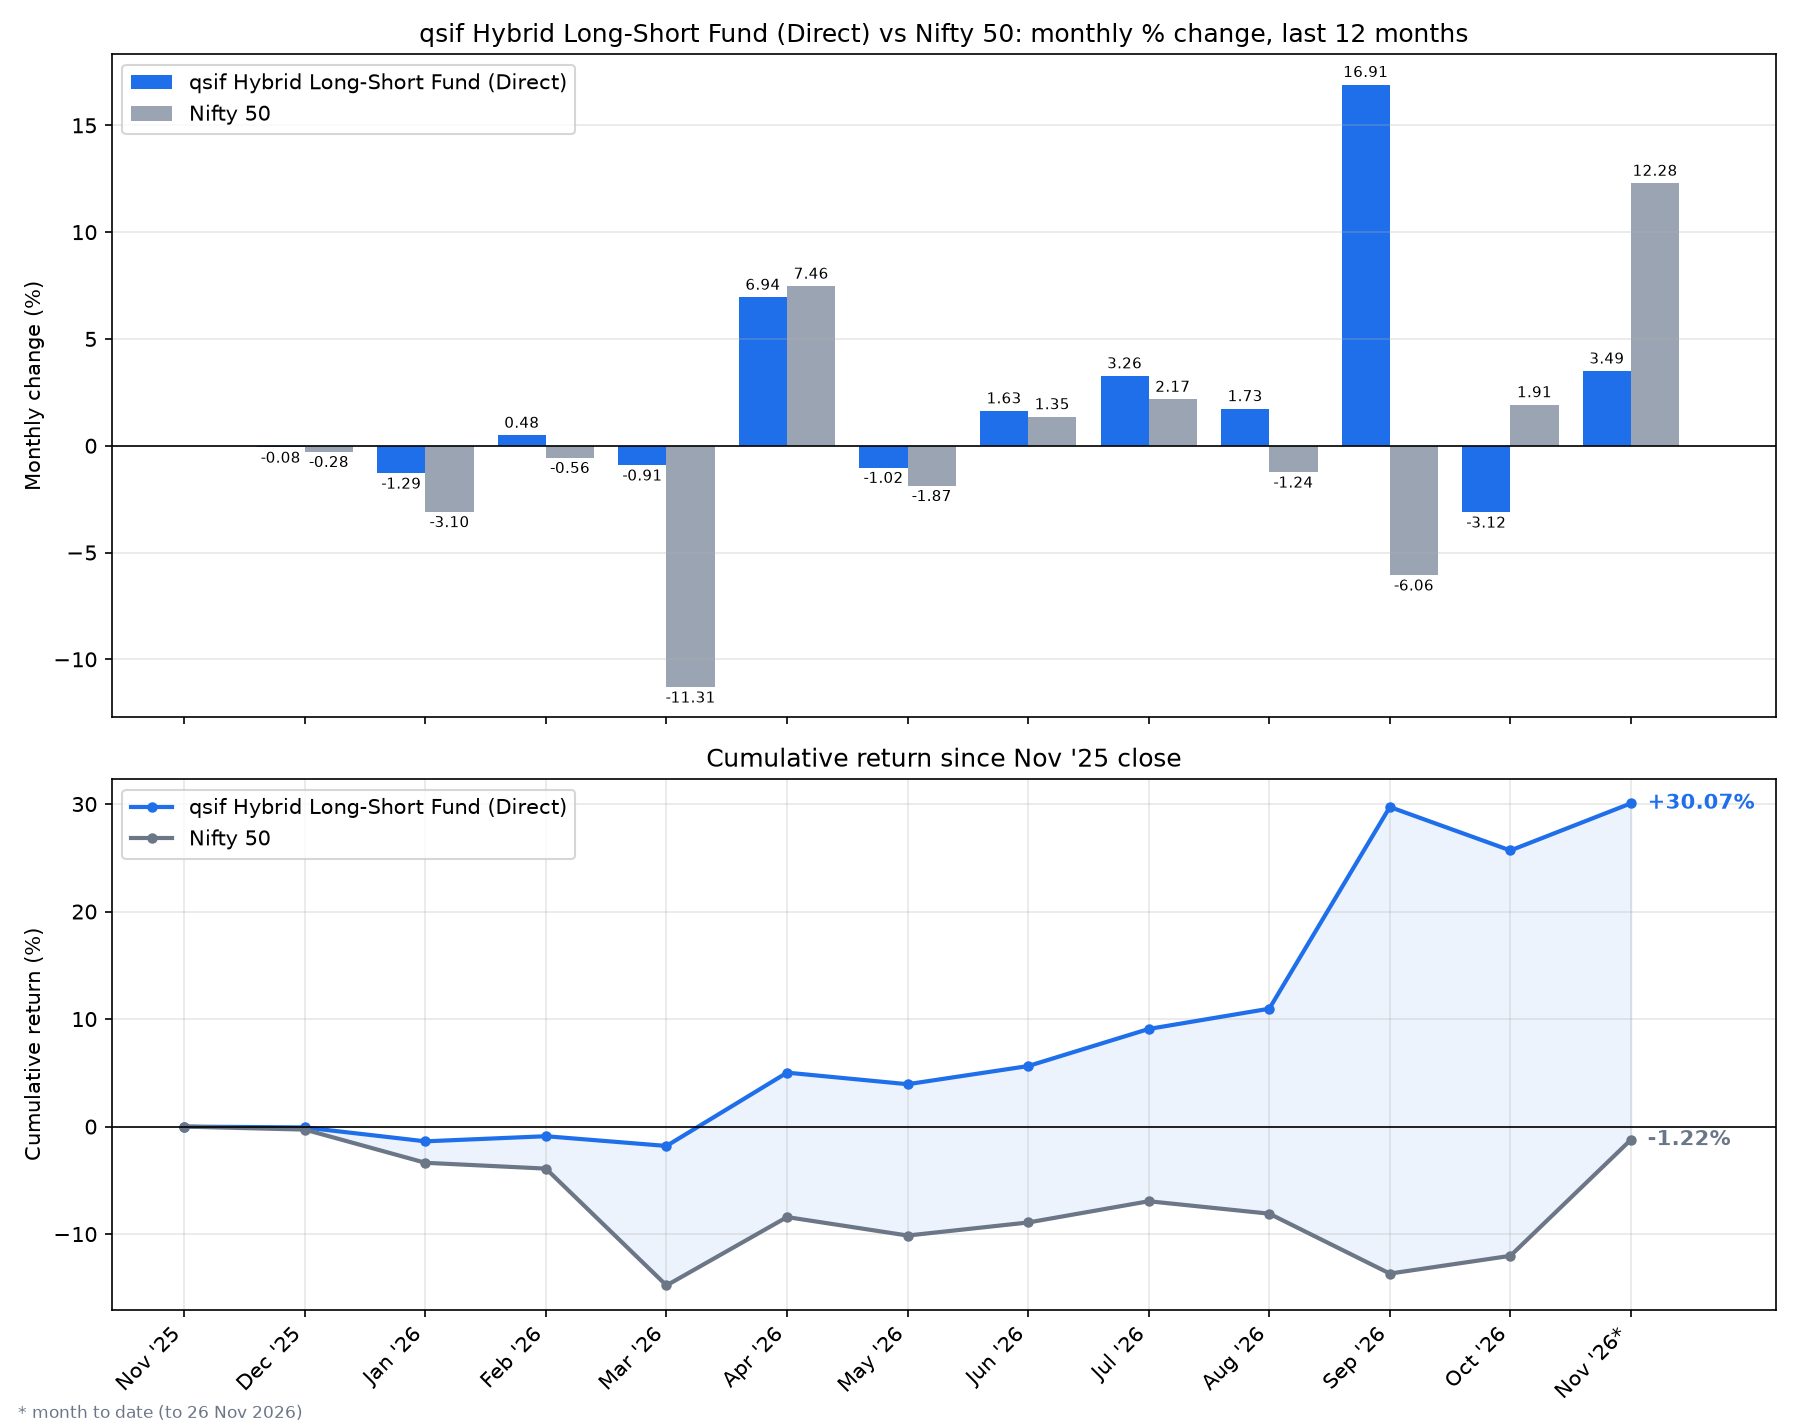

Source data for this figure (header and first rows):
date, sif_nav, nifty_close, SIF % chg, Nifty 50 % chg, SIF cum %, Nifty 50 cum %
2025-12, 10.02, 26130, -0.0798, -0.2799, -0.0798, -0.2799
2026-01, 9.889, 25321, -1.294, -3.096, -1.372, -3.367
2026-02, 9.937, 25179, 0.4834, -0.5608, -0.8956, -3.909
2026-03, 9.846, 22331, -0.9138, -11.31, -1.801, -14.78
2026-04, 10.53, 23998, 6.944, 7.461, 5.018, -8.417
2026-05, 10.42, 23548, -1.025, -1.874, 3.942, -10.13
2026-06, 10.59, 23866, 1.625, 1.35, 5.631, -8.92
2026-07, 10.94, 24384, 3.265, 2.17, 9.08, -6.943
2026-08, 11.13, 24080, 1.729, -1.244, 10.97, -8.1
2026-09, 13.01, 22620, 16.91, -6.063, 29.73, -13.67
2026-10, 12.6, 23053, -3.118, 1.913, 25.68, -12.02
2026-11, 13.04, 25884, 3.49, 12.28, 30.07, -1.215
